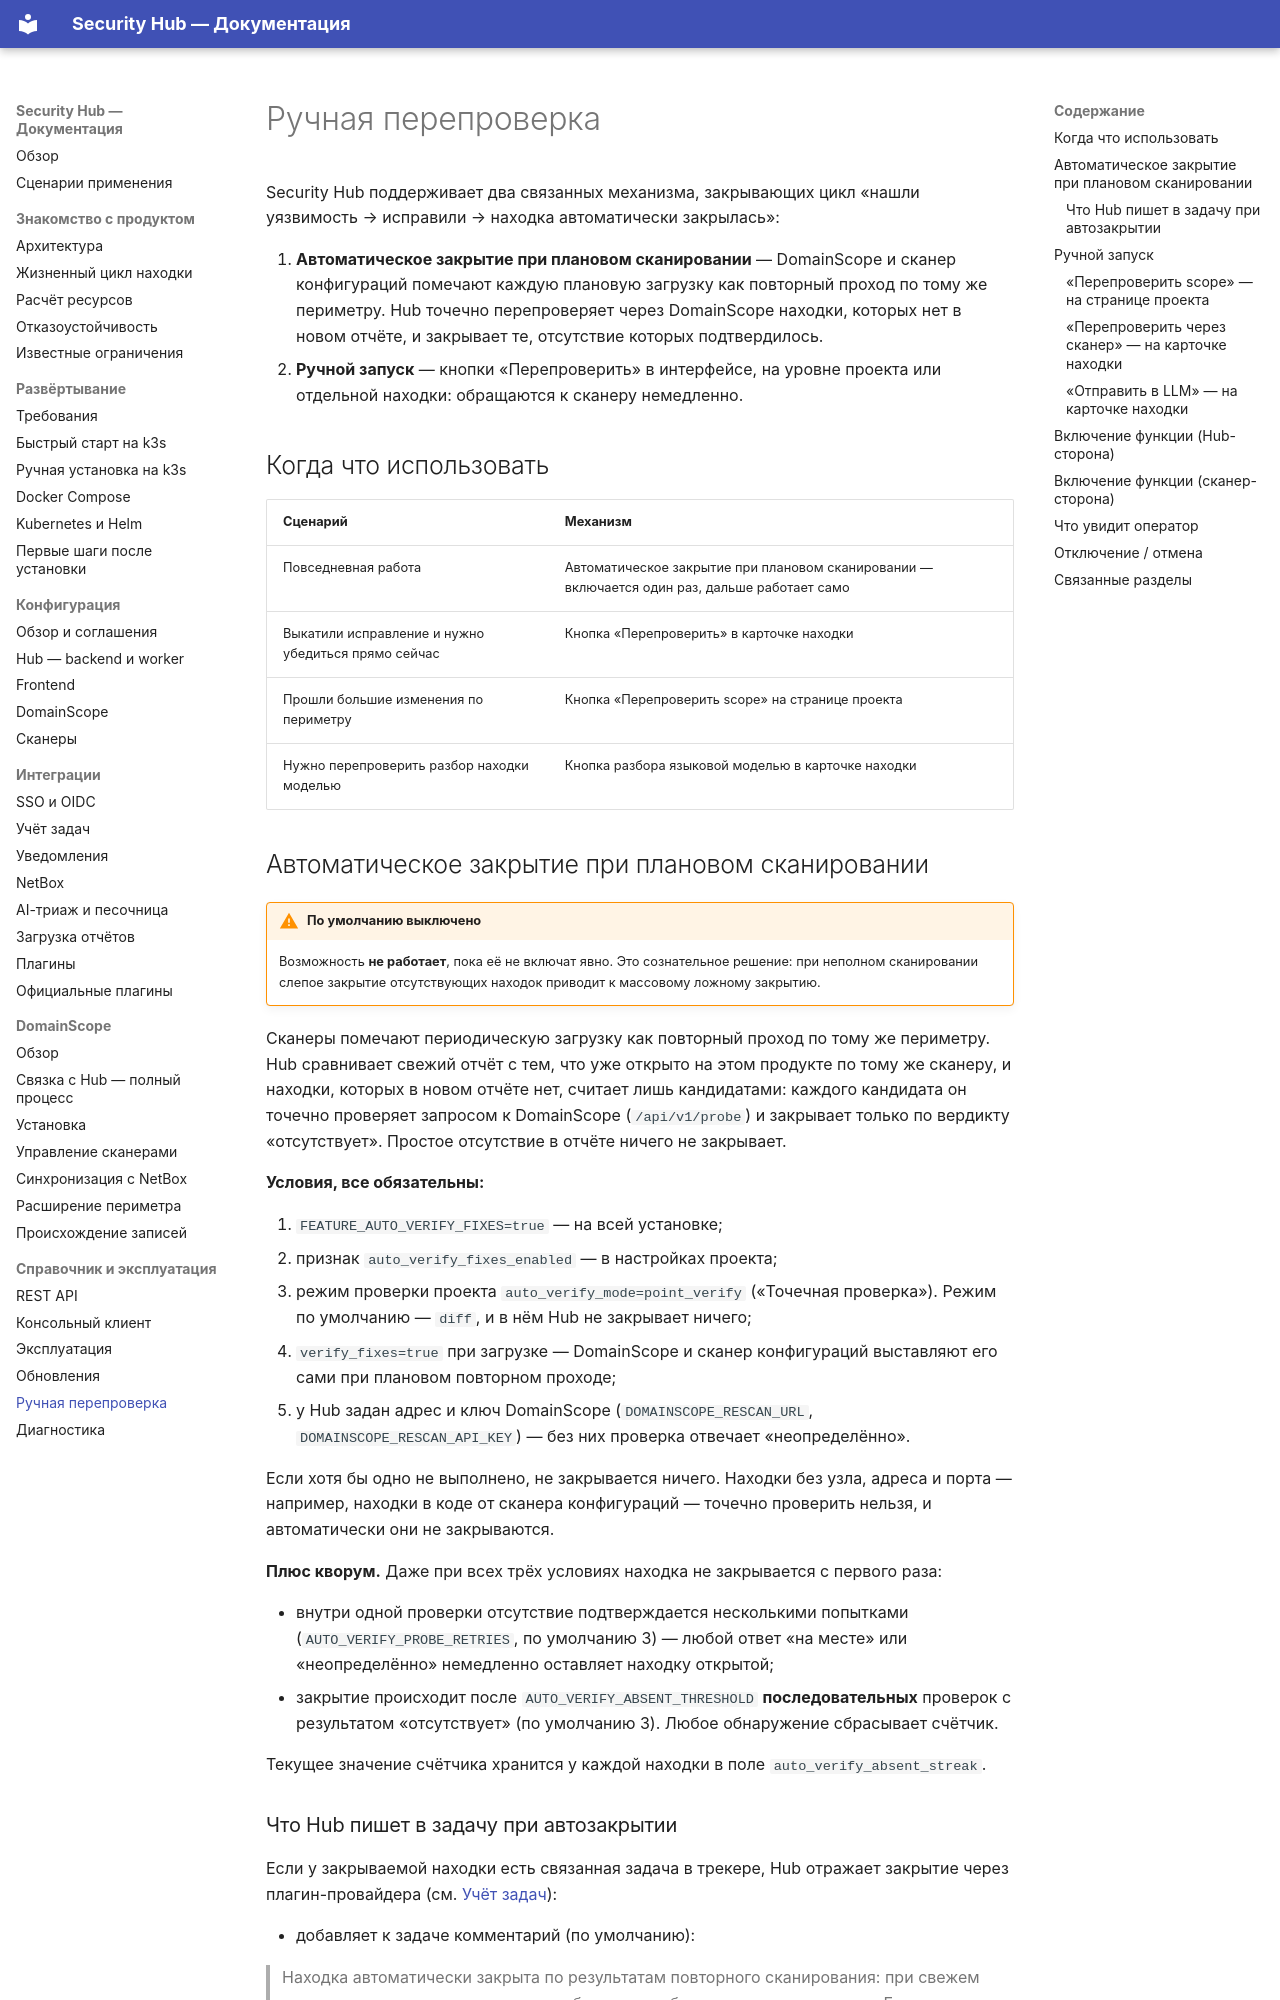

repository: s3m4rgl/hub-docs · page: manual-rescan/index.html · generator: mkdocs

# Ручная перепроверка

Security Hub поддерживает два связанных механизма, закрывающих цикл «нашли уязвимость → исправили → находка автоматически закрылась»:

1. **Автоматическое закрытие при плановом сканировании** — DomainScope и сканер конфигураций помечают каждую плановую загрузку как повторный проход по тому же периметру. Hub точечно перепроверяет через DomainScope находки, которых нет в новом отчёте, и закрывает те, отсутствие которых подтвердилось.
2. **Ручной запуск** — кнопки «Перепроверить» в интерфейсе, на уровне проекта или отдельной находки: обращаются к сканеру немедленно.

## Когда что использовать

| Сценарий | Механизм |
| --- | --- |
| Повседневная работа | Автоматическое закрытие при плановом сканировании — включается один раз, дальше работает само |
| Выкатили исправление и нужно убедиться прямо сейчас | Кнопка «Перепроверить» в карточке находки |
| Прошли большие изменения по периметру | Кнопка «Перепроверить scope» на странице проекта |
| Нужно перепроверить разбор находки моделью | Кнопка разбора языковой моделью в карточке находки |

## Автоматическое закрытие при плановом сканировании

!!! warning "По умолчанию выключено"

    Возможность **не работает**, пока её не включат явно. Это сознательное
    решение: при неполном сканировании слепое закрытие отсутствующих находок
    приводит к массовому ложному закрытию.

Сканеры помечают периодическую загрузку как повторный проход по тому же
периметру. Hub сравнивает свежий отчёт с тем, что уже открыто на этом
продукте по тому же сканеру, и находки, которых в новом отчёте нет, считает
лишь кандидатами: каждого кандидата он точечно проверяет запросом к
DomainScope (`/api/v1/probe`) и закрывает только по вердикту «отсутствует».
Простое отсутствие в отчёте ничего не закрывает.

**Условия, все обязательны:**

1. `FEATURE_AUTO_VERIFY_FIXES=true` — на всей установке;
2. признак `auto_verify_fixes_enabled` — в настройках проекта;
3. режим проверки проекта `auto_verify_mode=point_verify` («Точечная
   проверка»). Режим по умолчанию — `diff`, и в нём Hub не закрывает ничего;
4. `verify_fixes=true` при загрузке — DomainScope и сканер конфигураций
   выставляют его сами при плановом повторном проходе;
5. у Hub задан адрес и ключ DomainScope (`DOMAINSCOPE_RESCAN_URL`,
   `DOMAINSCOPE_RESCAN_API_KEY`) — без них проверка отвечает «неопределённо».

Если хотя бы одно не выполнено, не закрывается ничего. Находки без узла,
адреса и порта — например, находки в коде от сканера конфигураций —
точечно проверить нельзя, и автоматически они не закрываются.

**Плюс кворум.** Даже при всех трёх условиях находка не закрывается с первого
раза:

- внутри одной проверки отсутствие подтверждается несколькими попытками
  (`AUTO_VERIFY_PROBE_RETRIES`, по умолчанию 3) — любой ответ «на месте» или
  «неопределённо» немедленно оставляет находку открытой;
- закрытие происходит после `AUTO_VERIFY_ABSENT_THRESHOLD` **последовательных**
  проверок с результатом «отсутствует» (по умолчанию 3). Любое обнаружение
  сбрасывает счётчик.

Текущее значение счётчика хранится у каждой находки в поле
`auto_verify_absent_streak`.
